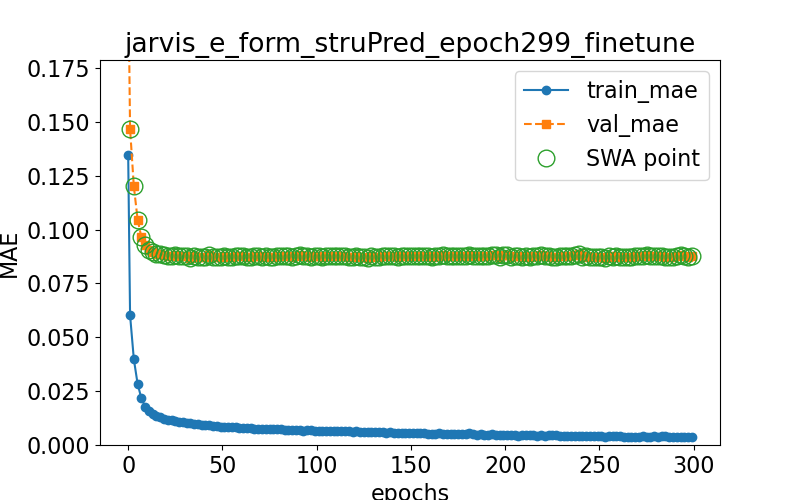

Data behind this chart, as committed beside it:
epoch, train loss, val loss, swa
0.0, 0.1347, 0.2229, n
1.0, 0.06026, 0.1468, y
3.0, 0.03982, 0.1201, y
5.0, 0.0284, 0.1047, y
7.0, 0.02164, 0.09649, y
9.0, 0.01784, 0.09297, y
11.0, 0.01578, 0.09037, y
13.0, 0.01447, 0.08954, y
15.0, 0.01356, 0.08861, y
17.0, 0.01278, 0.08861, y
19.0, 0.01217, 0.08812, y
21.0, 0.01178, 0.08788, y
23.0, 0.01143, 0.08788, y
25.0, 0.01109, 0.08828, y
27.0, 0.01069, 0.08763, y
29.0, 0.01045, 0.08758, y
31.0, 0.0102, 0.08758, y
33.0, 0.01014, 0.08693, y
35.0, 0.009781, 0.08765, y
37.0, 0.009573, 0.08729, y
39.0, 0.009485, 0.08743, y
41.0, 0.009214, 0.08748, y
43.0, 0.009068, 0.088, y
45.0, 0.008757, 0.08728, y
47.0, 0.008614, 0.08745, y
49.0, 0.008409, 0.08706, y
51.0, 0.008333, 0.08768, y
53.0, 0.00843, 0.08722, y
55.0, 0.008302, 0.08728, y
57.0, 0.008211, 0.08756, y
59.0, 0.007998, 0.08757, y
61.0, 0.007937, 0.08788, y
63.0, 0.0079, 0.08728, y
65.0, 0.007774, 0.08738, y
67.0, 0.007659, 0.08758, y
69.0, 0.007617, 0.08753, y
71.0, 0.007466, 0.08751, y
73.0, 0.007453, 0.08753, y
75.0, 0.007398, 0.08734, y
77.0, 0.007227, 0.08747, y
79.0, 0.007361, 0.08756, y
81.0, 0.007329, 0.08761, y
83.0, 0.007051, 0.08758, y
85.0, 0.007111, 0.08761, y
87.0, 0.007061, 0.08734, y
89.0, 0.007034, 0.08786, y
91.0, 0.006864, 0.08801, y
93.0, 0.006663, 0.08791, y
95.0, 0.006884, 0.08753, y
97.0, 0.006767, 0.08743, y
99.0, 0.006672, 0.08757, y
101.0, 0.006571, 0.08766, y
103.0, 0.006499, 0.08729, y
105.0, 0.006609, 0.08785, y
107.0, 0.006554, 0.08769, y
109.0, 0.006411, 0.08756, y
111.0, 0.006303, 0.0879, y
113.0, 0.006457, 0.08755, y
115.0, 0.006386, 0.0876, y
117.0, 0.006348, 0.08741, y
... 91 more rows
